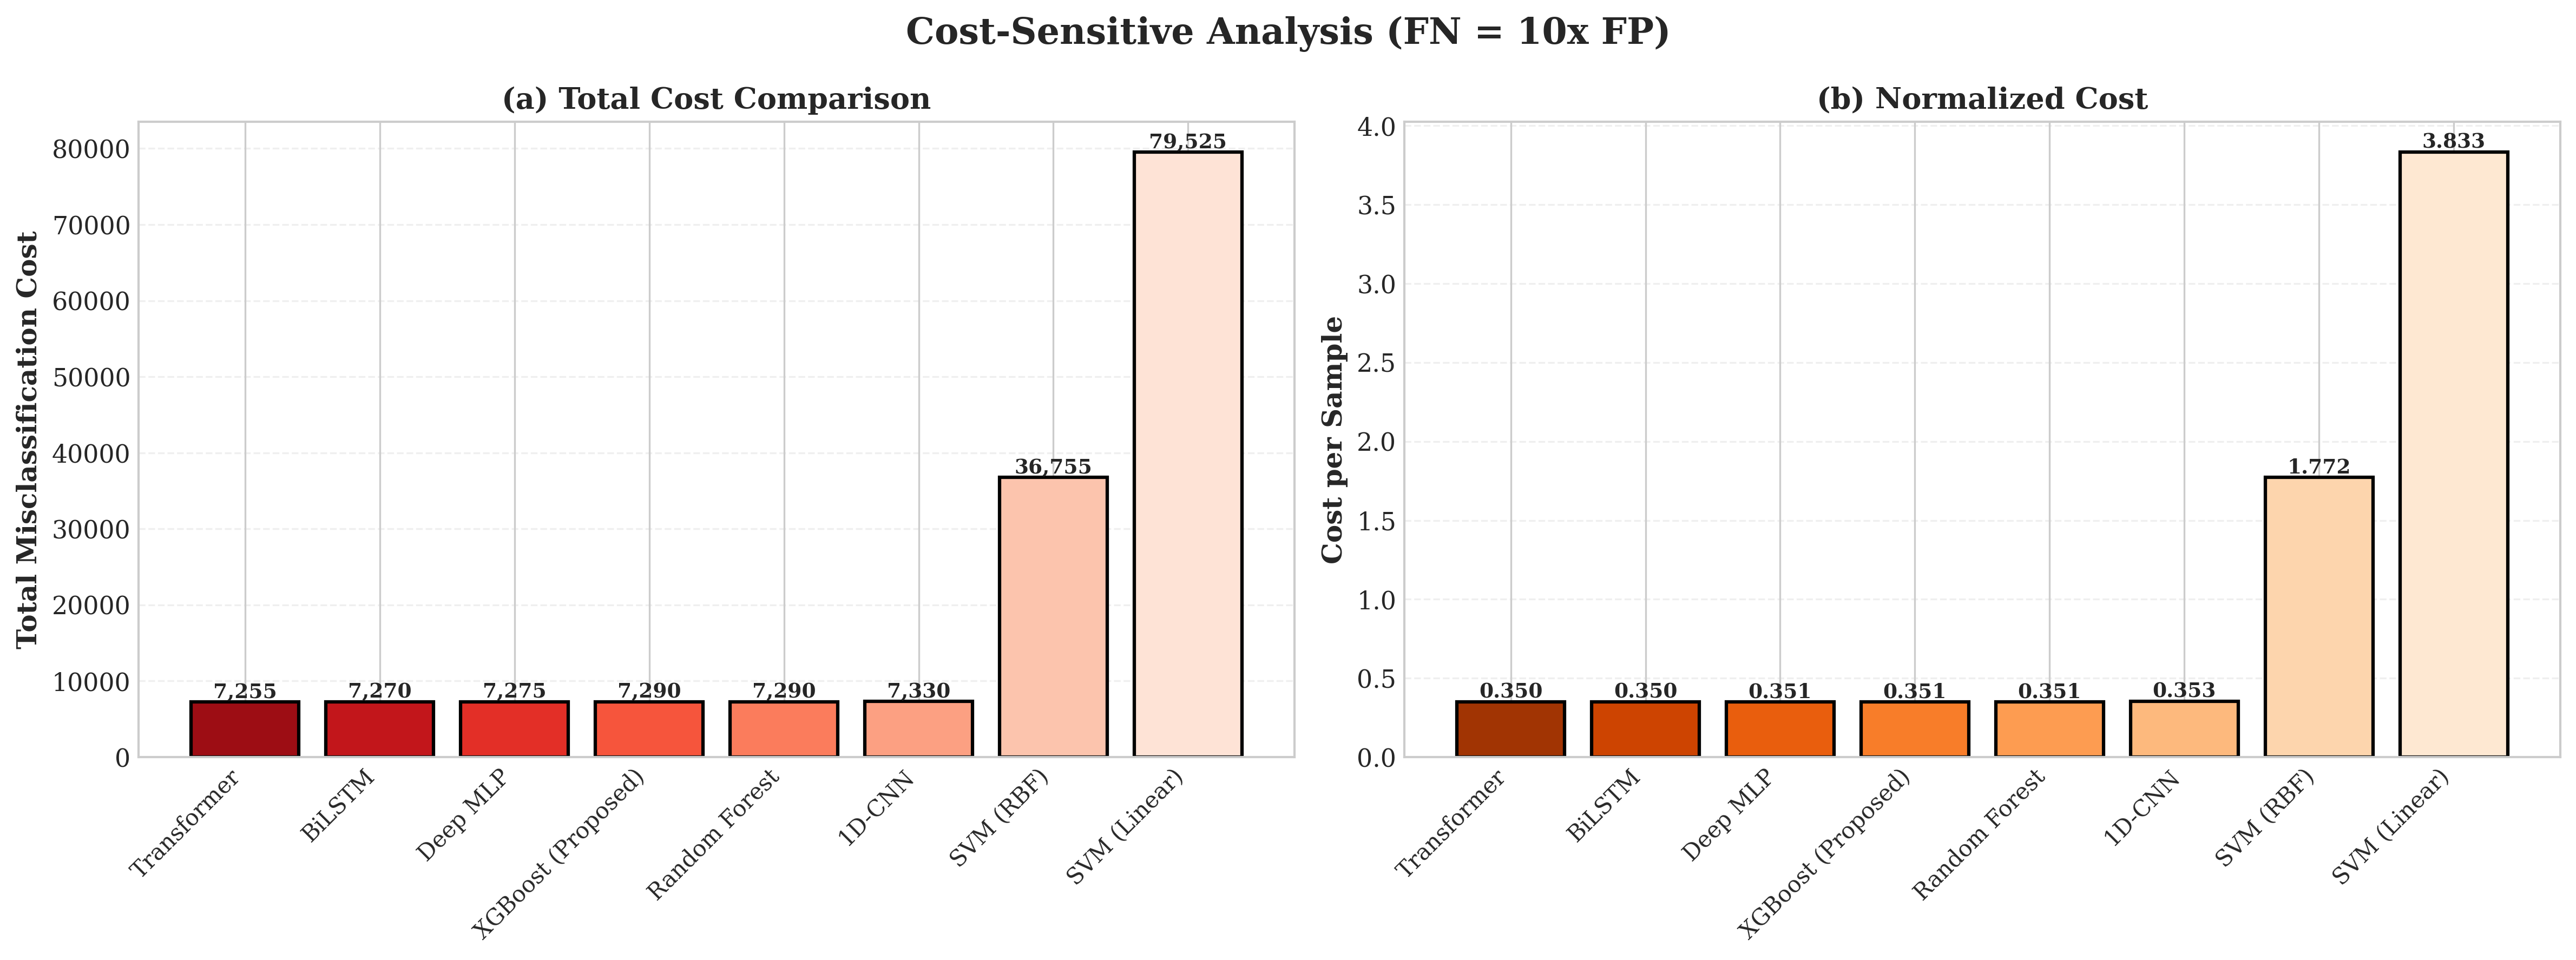

Source data for this figure (header and first rows):
Model, Total Cost, Cost per Sample
Transformer, 7255, 0.3497
BiLSTM, 7270, 0.3504
Deep MLP, 7275, 0.3507
XGBoost (Proposed), 7290, 0.3514
Random Forest, 7290, 0.3514
1D-CNN, 7330, 0.3533
SVM (RBF), 36755, 1.772
SVM (Linear), 79525, 3.833
